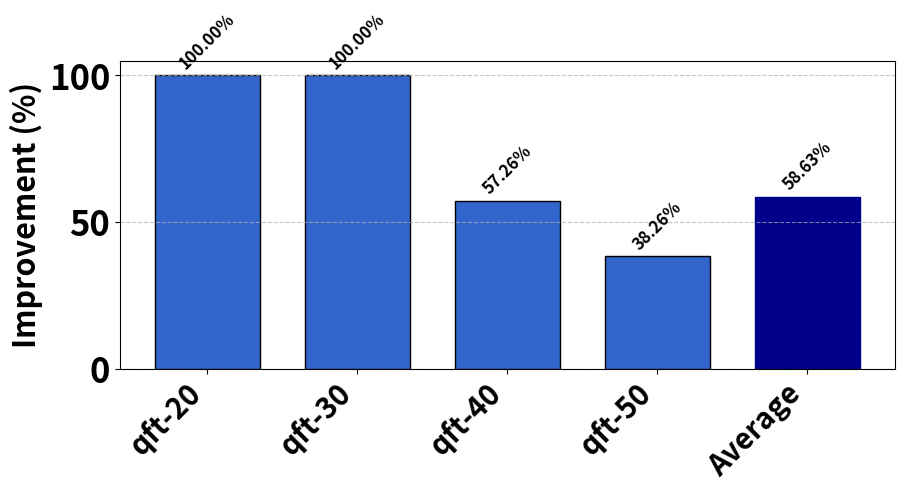
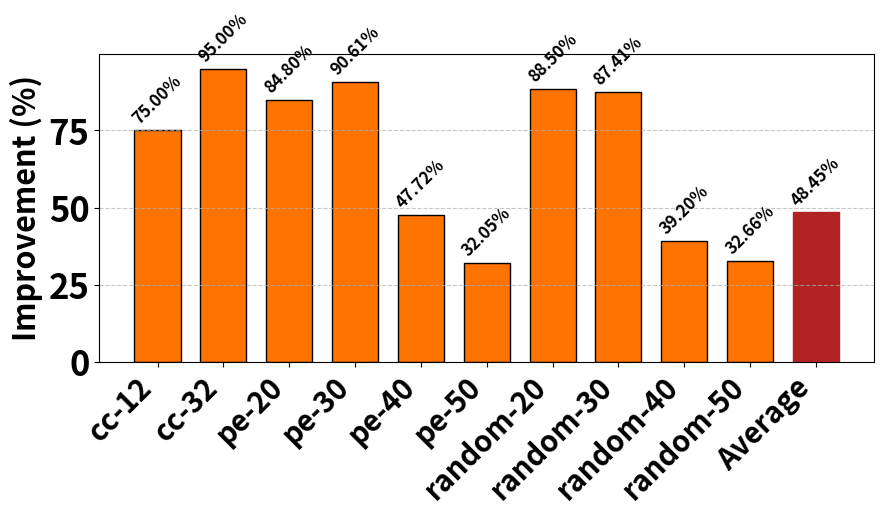

These charts were generated, in order, by the following Python code:
import matplotlib.pyplot as plt
import numpy as np
import os

# Create output directory if it doesn't exist
output_dir = "exp/data/paper"
if not os.path.exists(output_dir):
    os.makedirs(output_dir)

# Using the global configuration settings you provided
FIG_SIZE = (10, 4)
fontsize = 27

plt.rcParams["font.family"] = "sans-serif"
plt.rcParams["font.weight"] = "bold"
plt.rcParams["xtick.labelsize"] = fontsize - 6
plt.rcParams["ytick.labelsize"] = fontsize - 2
plt.rcParams["axes.labelsize"] = fontsize
plt.rcParams["axes.labelweight"] = "bold"
plt.rcParams["legend.fontsize"] = fontsize - 5

# Data from the table II
type_i_data = {
    "name": ["qft-20", "qft-30", "qft-40", "qft-50"],
    "baseline": [144, 335, 599, 933],
    "class": [0, 0, 256, 576],
}

type_ii_data = {
    "name": [
        "cc-12",
        "cc-32",
        "pe-20",
        "pe-30",
        "pe-40",
        "pe-50",
        "random-20",
        "random-30",
        "random-40",
        "random-50",
    ],
    "baseline": [24, 120, 125, 309, 591, 911, 339, 882, 1500, 2691],
    "class": [6, 6, 19, 29, 309, 619, 39, 111, 912, 1812],
}

average_data = {
    "name": ["Type-I Average", "Type-II Average"],
    "baseline": [(144 + 335 + 599 + 933) / 4, 749.20],
    "class": [(0 + 0 + 256 + 576) / 4, 386.20],
}

# Calculate improvement percentages for Type-I
type_i_improvement_data = {"name": type_i_data["name"] + ["Average"], "improvement": []}

for i in range(len(type_i_data["name"])):
    if type_i_data["baseline"][i] == 0:
        type_i_improvement_data["improvement"].append(0)
    else:
        improvement = (
            (type_i_data["baseline"][i] - type_i_data["class"][i])
            / type_i_data["baseline"][i]
            * 100
        )
        type_i_improvement_data["improvement"].append(improvement)

# Calculate average improvement for Type-I
type_i_total_baseline = sum(type_i_data["baseline"])
type_i_total_class = sum(type_i_data["class"])
type_i_average_improvement = (
    (type_i_total_baseline - type_i_total_class) / type_i_total_baseline * 100
)
type_i_improvement_data["improvement"].append(type_i_average_improvement)

# Calculate improvement percentages for Type-II
type_ii_improvement_data = {
    "name": type_ii_data["name"] + ["Average"],
    "improvement": [],
}

for i in range(len(type_ii_data["name"])):
    improvement = (
        (type_ii_data["baseline"][i] - type_ii_data["class"][i])
        / type_ii_data["baseline"][i]
        * 100
    )
    type_ii_improvement_data["improvement"].append(improvement)

# Calculate average improvement for Type-II
type_ii_average_improvement = (749.20 - 386.20) / 749.20 * 100
type_ii_improvement_data["improvement"].append(type_ii_average_improvement)

# 1. Improvement Percentage in Type-I Benchmarks
plt.figure(figsize=FIG_SIZE)
x = np.arange(len(type_i_improvement_data["name"]))

# Use a different color for Type-I improvement - Use a blue color
bars = plt.bar(
    x,
    type_i_improvement_data["improvement"],
    width=0.7,
    color="#3366cc",
    edgecolor="black",
    linewidth=1,
)

# Highlight the average bar with a different color
bars[-1].set_color("#00008B")  # Darker blue for average

# Add percentage labels with 45-degree rotation, keeping two decimal places
for i, bar in enumerate(bars):
    height = bar.get_height()
    plt.text(
        bar.get_x() + bar.get_width() / 2.0,
        height + 1,
        f"{type_i_improvement_data['improvement'][i]:.2f}%",  # Changed to .2f to keep two decimal places
        ha="center",
        va="bottom",
        fontsize=fontsize
        - 15,  # Changed from fontsize - 12 to fontsize - 15 (from 15 to 12)
        fontweight="bold",
        rotation=45,
    )

plt.xlabel("")
plt.ylabel("Improvement (%)", fontsize=fontsize - 5)
plt.xticks(x, type_i_improvement_data["name"], rotation=45, ha="right")
plt.ylim(0, 105)  # Set y-axis limit from 0 to 105 to accommodate labels
plt.grid(axis="y", linestyle="--", alpha=0.7)
# plt.tight_layout()
plt.savefig(os.path.join(output_dir, "type_i_improvement_percentage.pdf"), bbox_inches="tight")
plt.show()

# 2. Improvement Percentage in Type-II Benchmarks
plt.figure(figsize=FIG_SIZE)
x = np.arange(len(type_ii_improvement_data["name"]))

# Keep the orange color for Type-II improvement
bars = plt.bar(
    x,
    type_ii_improvement_data["improvement"],
    width=0.7,
    color="#ff7300",
    edgecolor="black",
    linewidth=1,
)

# Highlight the average bar with a different color
bars[-1].set_color("#B22222")  # Darker red/orange for average

# Add percentage labels with 45-degree rotation, keeping two decimal places
for i, bar in enumerate(bars):
    height = bar.get_height()
    plt.text(
        bar.get_x() + bar.get_width() / 2.0,
        height + 1,
        f"{type_ii_improvement_data['improvement'][i]:.2f}%",  # Changed to .2f to keep two decimal places
        ha="center",
        va="bottom",
        fontsize=fontsize
        - 15,  # Changed from fontsize - 12 to fontsize - 15 (from 15 to 12)
        fontweight="bold",
        rotation=45,
    )

plt.xlabel("")
plt.ylabel("Improvement (%)", fontsize=fontsize - 5)
plt.xticks(x, type_ii_improvement_data["name"], rotation=45, ha="right")
plt.grid(axis="y", linestyle="--", alpha=0.7)
# plt.tight_layout()
plt.savefig(os.path.join(output_dir, "type_ii_improvement_percentage.pdf"), bbox_inches="tight")
plt.show()
